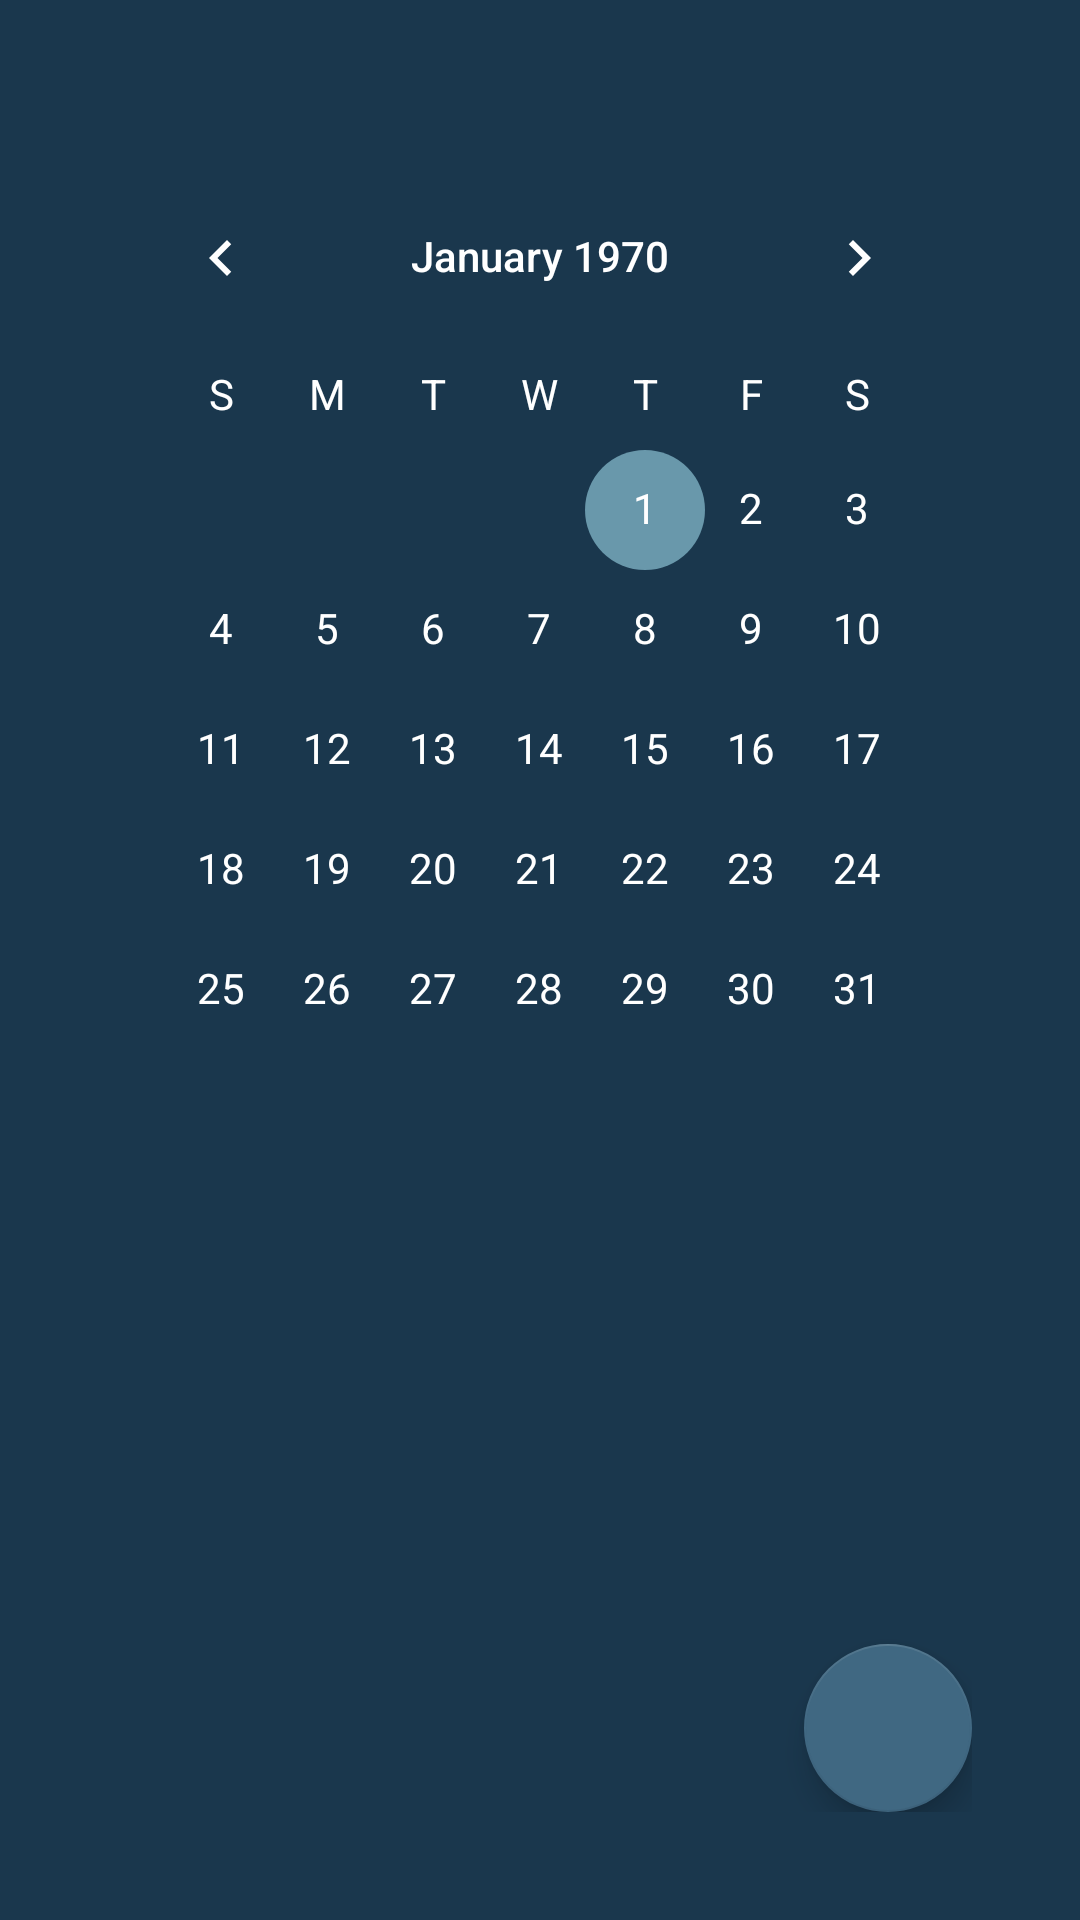

Write the Android layout XML for this screen, with the resource values it uses.
<!-- AndroidManifest.xml: application theme Theme.AppCompat.DayNight.NoActionBar -->
<!-- res/layout/fragment_main_application.xml -->
<?xml version="1.0" encoding="utf-8"?>
<FrameLayout xmlns:android="http://schemas.android.com/apk/res/android"
    xmlns:tools="http://schemas.android.com/tools"
    xmlns:app="http://schemas.android.com/apk/res-auto"
    android:layout_width="match_parent"
    android:layout_height="match_parent"
    android:fitsSystemWindows="true"
    tools:openDrawer="start"
    tools:context=".MainApplication">

    <androidx.constraintlayout.widget.ConstraintLayout
        android:layout_width="match_parent"
        android:layout_height="match_parent"
        android:padding="36dp"
        android:background="@color/background">

        <com.google.android.material.floatingactionbutton.FloatingActionButton
            android:id="@+id/button_profile"
            android:layout_width="wrap_content"
            android:layout_height="wrap_content"
            android:layout_gravity="end|bottom"
            android:layout_marginBottom="16dp"
            android:src="@drawable/ic_baseline_person_outline_24"
            android:visibility="invisible"
            app:backgroundTint="@color/button"
            app:layout_anchorGravity="bottom|right|end"
            app:layout_constraintBottom_toTopOf="@+id/button_add_activity"
            app:layout_constraintEnd_toEndOf="parent" />

        <com.google.android.material.floatingactionbutton.FloatingActionButton
            android:id="@+id/button_add_activity"
            android:layout_width="wrap_content"
            android:layout_height="wrap_content"
            android:layout_gravity="end|bottom"
            android:layout_marginBottom="16dp"
            android:src="@drawable/ic_baseline_add_24"
            android:visibility="invisible"
            app:backgroundTint="@color/button"
            app:layout_anchorGravity="bottom|right|end"
            app:layout_constraintBottom_toTopOf="@+id/button_Menu"
            app:layout_constraintEnd_toEndOf="parent" />

        <com.google.android.material.floatingactionbutton.FloatingActionButton
            android:id="@+id/button_Menu"
            android:layout_width="wrap_content"
            android:layout_height="wrap_content"
            android:layout_gravity="end|bottom"
            android:src="@drawable/ic_baseline_menu_24"
            app:backgroundTint="#406882"
            app:layout_anchorGravity="bottom|right|end"
            app:layout_constraintBottom_toBottomOf="parent"
            app:layout_constraintEnd_toEndOf="parent"
            tools:ignore="MissingConstraints" />

        <LinearLayout
            android:id="@+id/linearLayout2"
            android:layout_width="match_parent"
            android:layout_height="match_parent"
            android:orientation="vertical"
            app:layout_constraintBottom_toBottomOf="parent"
            app:layout_constraintEnd_toEndOf="parent"
            app:layout_constraintStart_toStartOf="parent"
            app:layout_constraintTop_toTopOf="parent">

            <CalendarView
                android:id="@+id/CalendarView"
                android:layout_width="wrap_content"
                android:layout_height="wrap_content"
                android:layout_marginTop="16dp"
                android:background="@color/background"
                android:dateTextAppearance="@style/CalenderViewDateCustomText"
                android:theme="@style/CalenderViewCustom"
                android:weekDayTextAppearance="@style/CalenderViewDateCustomText"
                app:layout_constraintEnd_toEndOf="parent"
                app:layout_constraintStart_toStartOf="parent" />

            <LinearLayout
                android:layout_width="match_parent"
                android:layout_height="match_parent"
                android:orientation="vertical">

                <androidx.recyclerview.widget.RecyclerView
                    android:id="@+id/activityZoznam"
                    android:layout_width="match_parent"
                    android:layout_height="wrap_content"
                    android:layout_marginBottom="80dp"
                    tools:listitem="@layout/activity_item" />

            </LinearLayout>

        </LinearLayout>

    </androidx.constraintlayout.widget.ConstraintLayout>

</FrameLayout>
<!-- res/layout/activity_item.xml (included above) -->
<?xml version="1.0" encoding="utf-8"?>
<androidx.cardview.widget.CardView xmlns:android="http://schemas.android.com/apk/res/android"
    xmlns:app="http://schemas.android.com/apk/res-auto"
    xmlns:tools="http://schemas.android.com/tools"
    android:layout_width="match_parent"
    android:layout_height="wrap_content"
    app:cardElevation="8dp"
    app:cardCornerRadius="8dp"
    android:layout_margin="16dp">

    <LinearLayout
        android:layout_width="match_parent"
        android:layout_height="wrap_content"
        android:orientation="vertical">

        <TextView
            android:id="@+id/textViewTypeOfActivity"
            android:layout_width="wrap_content"
            android:layout_height="wrap_content"
            android:layout_gravity="center"
            android:paddingTop="16dp"
            android:text="" />

        <LinearLayout
            android:layout_width="match_parent"
            android:layout_height="wrap_content"
            android:orientation="horizontal"
            tools:ignore="MissingConstraints">

            <LinearLayout
                android:layout_width="match_parent"
                android:layout_height="match_parent"
                android:layout_weight="1"
                android:orientation="vertical"
                android:padding="16dp">

                <ImageView
                    android:id="@+id/imageView"
                    android:layout_width="35dp"
                    android:layout_height="35dp"
                    android:layout_gravity="center"
                    app:srcCompat="@drawable/ic_baseline_directions_run_24" />

                <TextView
                    android:id="@+id/textViewSteps"
                    android:layout_width="match_parent"
                    android:layout_height="wrap_content"
                    android:paddingTop="10dp"
                    android:text=""
                    android:textAlignment="center" />
            </LinearLayout>

            <LinearLayout
                android:layout_width="match_parent"
                android:layout_height="match_parent"
                android:layout_weight="1"
                android:orientation="vertical"
                android:padding="16dp">

                <ImageView
                    android:id="@+id/imageView2"
                    android:layout_width="35dp"
                    android:layout_height="35dp"
                    android:layout_gravity="center"
                    app:srcCompat="@drawable/ic_baseline_timer_24" />

                <TextView
                    android:id="@+id/textViewTime"
                    android:layout_width="match_parent"
                    android:layout_height="wrap_content"
                    android:paddingTop="10dp"
                    android:text=""
                    android:textAlignment="center" />
            </LinearLayout>

            <LinearLayout
                android:layout_width="match_parent"
                android:layout_height="match_parent"
                android:layout_weight="1"
                android:orientation="vertical"
                android:padding="16dp">

                <ImageView
                    android:id="@+id/imageView3"
                    android:layout_width="35dp"
                    android:layout_height="35dp"
                    android:layout_gravity="center"
                    app:srcCompat="@drawable/ic_baseline_local_fire_department_24" />

                <TextView
                    android:id="@+id/textViewBurnedCalories"
                    android:layout_width="match_parent"
                    android:layout_height="wrap_content"
                    android:paddingTop="10dp"
                    android:text=""
                    android:textAlignment="center" />

            </LinearLayout>

        </LinearLayout>
    </LinearLayout>
</androidx.cardview.widget.CardView>
<!-- resources referenced by this layout -->
<resources>
  <color name="background">#1A374D</color>
  <color name="button">#6998AB</color>
  <!-- drawable ic_baseline_add_24 (drawable) -->
  <vector android:height="24dp" android:tint="#1A374D"
      android:viewportHeight="24" android:viewportWidth="24"
      android:width="24dp" xmlns:android="http://schemas.android.com/apk/res/android">
      <path android:fillColor="@android:color/white" android:pathData="M19,13h-6v6h-2v-6H5v-2h6V5h2v6h6v2z"/>
  </vector>
  <!-- drawable ic_baseline_directions_run_24 (drawable) -->
  <vector android:height="24dp" android:tint="#406882"
      android:viewportHeight="24" android:viewportWidth="24"
      android:width="24dp" xmlns:android="http://schemas.android.com/apk/res/android">
      <path android:fillColor="@android:color/white" android:pathData="M13.49,5.48c1.1,0 2,-0.9 2,-2s-0.9,-2 -2,-2 -2,0.9 -2,2 0.9,2 2,2zM9.89,19.38l1,-4.4 2.1,2v6h2v-7.5l-2.1,-2 0.6,-3c1.3,1.5 3.3,2.5 5.5,2.5v-2c-1.9,0 -3.5,-1 -4.3,-2.4l-1,-1.6c-0.4,-0.6 -1,-1 -1.7,-1 -0.3,0 -0.5,0.1 -0.8,0.1l-5.2,2.2v4.7h2v-3.4l1.8,-0.7 -1.6,8.1 -4.9,-1 -0.4,2 7,1.4z"/>
  </vector>
  <!-- drawable ic_baseline_local_fire_department_24 (drawable) -->
  <vector android:height="24dp" android:tint="#406882"
      android:viewportHeight="24" android:viewportWidth="24"
      android:width="24dp" xmlns:android="http://schemas.android.com/apk/res/android">
      <path android:fillColor="@android:color/white" android:pathData="M19.48,12.35c-1.57,-4.08 -7.16,-4.3 -5.81,-10.23c0.1,-0.44 -0.37,-0.78 -0.75,-0.55C9.29,3.71 6.68,8 8.87,13.62c0.18,0.46 -0.36,0.89 -0.75,0.59c-1.81,-1.37 -2,-3.34 -1.84,-4.75c0.06,-0.52 -0.62,-0.77 -0.91,-0.34C4.69,10.16 4,11.84 4,14.37c0.38,5.6 5.11,7.32 6.81,7.54c2.43,0.31 5.06,-0.14 6.95,-1.87C19.84,18.11 20.6,15.03 19.48,12.35zM10.2,17.38c1.44,-0.35 2.18,-1.39 2.38,-2.31c0.33,-1.43 -0.96,-2.83 -0.09,-5.09c0.33,1.87 3.27,3.04 3.27,5.08C15.84,17.59 13.1,19.76 10.2,17.38z"/>
  </vector>
  <!-- drawable ic_baseline_timer_24 (drawable) -->
  <vector android:height="24dp" android:tint="#406882"
      android:viewportHeight="24" android:viewportWidth="24"
      android:width="24dp" xmlns:android="http://schemas.android.com/apk/res/android">
      <path android:fillColor="@android:color/white" android:pathData="M15,1L9,1v2h6L15,1zM11,14h2L13,8h-2v6zM19.03,7.39l1.42,-1.42c-0.43,-0.51 -0.9,-0.99 -1.41,-1.41l-1.42,1.42C16.07,4.74 14.12,4 12,4c-4.97,0 -9,4.03 -9,9s4.02,9 9,9 9,-4.03 9,-9c0,-2.12 -0.74,-4.07 -1.97,-5.61zM12,20c-3.87,0 -7,-3.13 -7,-7s3.13,-7 7,-7 7,3.13 7,7 -3.13,7 -7,7z"/>
  </vector>
  <style name="CalenderViewCustom" parent="Theme.AppCompat">
          <item name="colorAccent">@color/button</item>
          <item name="colorPrimary">@color/white</item>
      </style>
  <style name="CalenderViewDateCustomText" parent="android:TextAppearance.DeviceDefault.Small">
          <item name="android:textColor">@color/white</item>
          <item name="android:weekNumberColor">@color/background</item>
          <item name="android:headerYearTextAppearance">@color/white</item>
      </style>
  <color name="white">#FFFFFFFF</color>
</resources>
